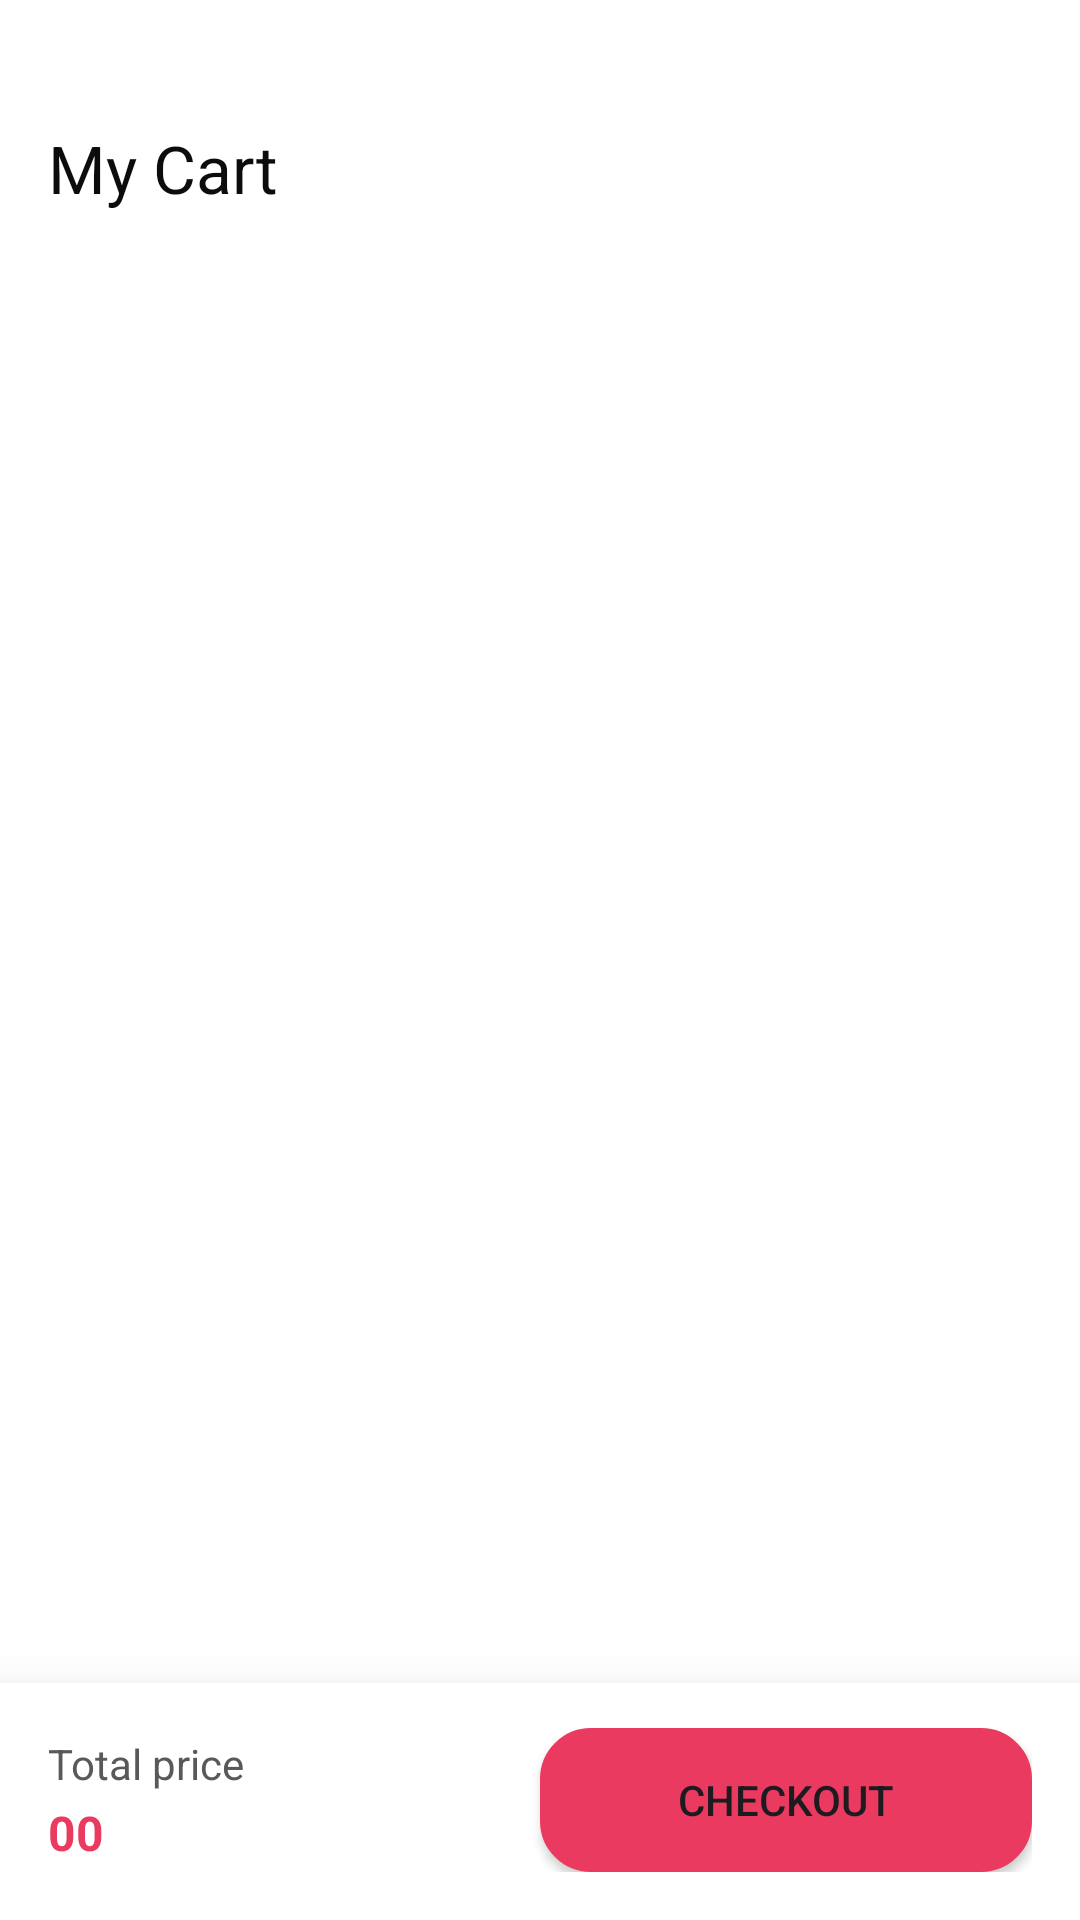

Here is an Android app screen rendered from its layout file. Give the layout XML and the strings, colors and styles it references.
<!-- AndroidManifest.xml: application theme Theme.Final_Project_Assignment_HansenBillyRamades -->
<!-- res/layout/fragment_my_cart.xml -->
<?xml version="1.0" encoding="utf-8"?>
<androidx.constraintlayout.widget.ConstraintLayout xmlns:android="http://schemas.android.com/apk/res/android"
    xmlns:app="http://schemas.android.com/apk/res-auto"
    xmlns:tools="http://schemas.android.com/tools"
    android:layout_width="match_parent"
    android:layout_height="match_parent"
    android:background="@color/white"
    tools:context=".presentation.ui.fragment.MyCartFragment">

    <androidx.appcompat.widget.Toolbar
        android:id="@+id/toolbar_my_cart"
        android:layout_width="match_parent"
        android:layout_height="wrap_content"
        android:elevation="8dp"
        app:title="My Cart"
        android:layout_marginTop="24dp"
        app:titleTextColor="@color/oil_black"
        app:layout_constraintEnd_toEndOf="parent"
        app:layout_constraintStart_toStartOf="parent"
        app:layout_constraintTop_toTopOf="parent"
        app:layout_scrollFlags="scroll|enterAlways|enterAlwaysCollapsed" />


    <androidx.recyclerview.widget.RecyclerView
        android:id="@+id/rv_cart"
        android:layout_width="match_parent"
        android:layout_height="0dp"
        android:layout_marginTop="0dp"
        app:layout_constraintBottom_toTopOf="@id/bottom_buttons"
        app:layout_constraintEnd_toEndOf="parent"
        app:layout_constraintStart_toStartOf="parent"
        app:layout_constraintTop_toBottomOf="@id/toolbar_my_cart"
        tools:listitem="@layout/list_item_cart" />

    <ImageView
        android:id="@+id/iv_no_cart"
        android:layout_width="100dp"
        android:layout_height="100dp"
        android:src="@drawable/img_no_cart"
        android:visibility="gone"
        android:layout_marginTop="120dp"
        app:layout_constraintStart_toStartOf="parent"
        app:layout_constraintEnd_toEndOf="parent"
        app:layout_constraintTop_toBottomOf="@id/toolbar_my_cart"
        app:layout_constraintBottom_toTopOf="@id/tv_no_cart"/>

    <TextView
        android:id="@+id/tv_no_cart"
        android:layout_width="250dp"
        android:layout_height="wrap_content"
        android:text="@string/empty_cart"
        android:textSize="16sp"
        android:textColor="@color/oil_black"
        android:textStyle="bold"
        android:textAlignment="center"
        android:layout_marginTop="16dp"
        android:visibility="gone"
        app:layout_constraintTop_toBottomOf="@id/iv_no_cart"
        app:layout_constraintBottom_toTopOf="@id/tv_no_cart_detail"
        app:layout_constraintStart_toStartOf="@id/iv_no_cart"
        app:layout_constraintEnd_toEndOf="@id/iv_no_cart"/>

    <TextView
        android:id="@+id/tv_no_cart_detail"
        android:layout_width="200dp"
        android:layout_height="wrap_content"
        android:text="@string/please_choose_a_product_and_happy_shopping"
        android:textSize="12sp"
        android:textColor="@color/grey_font_text"
        android:textStyle="normal"
        android:textAlignment="center"
        android:layout_marginTop="4dp"
        android:visibility="gone"
        app:layout_constraintTop_toBottomOf="@id/tv_no_cart"
        app:layout_constraintStart_toStartOf="@id/iv_no_cart"
        app:layout_constraintEnd_toEndOf="@id/iv_no_cart"/>



    <androidx.constraintlayout.widget.ConstraintLayout
        android:id="@+id/bottom_buttons"
        android:layout_width="match_parent"
        android:layout_height="wrap_content"
        android:background="@drawable/bottom_nav_background"
        android:clipToPadding="true"
        android:elevation="24dp"
        android:paddingHorizontal="16dp"
        android:paddingVertical="16dp"
        app:layout_constraintBottom_toBottomOf="parent"
        app:layout_constraintEnd_toEndOf="parent"
        app:layout_constraintStart_toStartOf="parent">

        <TextView
            android:id="@+id/tv_total_price"
            android:layout_width="0dp"
            android:layout_height="wrap_content"
            android:text="@string/total_price_without_colon"
            android:textColor="@color/grey_font_text"
            android:textSize="14sp"
            app:layout_constraintBottom_toTopOf="@id/tv_number_total_price"
            app:layout_constraintStart_toStartOf="parent"
            app:layout_constraintTop_toTopOf="parent" />

        <TextView
            android:id="@+id/tv_number_total_price"
            android:layout_width="0dp"
            android:layout_height="wrap_content"
            android:text="@string/price_value"
            android:textColor="@color/main_color"
            android:textSize="16sp"
            android:textStyle="bold"
            app:layout_constraintBottom_toBottomOf="parent"
            app:layout_constraintEnd_toStartOf="@id/btn_checkout"
            app:layout_constraintStart_toStartOf="parent"
            app:layout_constraintTop_toBottomOf="@id/tv_total_price"/>


        <Button
            android:id="@+id/btn_checkout"
            android:layout_width="0dp"
            android:layout_height="wrap_content"
            android:background="@drawable/button_background_primary"
            android:text="@string/checkout"
            app:layout_constraintBottom_toBottomOf="parent"
            app:layout_constraintEnd_toEndOf="parent"
            app:layout_constraintStart_toEndOf="@id/tv_number_total_price"
            app:layout_constraintTop_toTopOf="parent" />
    </androidx.constraintlayout.widget.ConstraintLayout>

</androidx.constraintlayout.widget.ConstraintLayout>
<!-- res/layout/list_item_cart.xml (included above) -->
<?xml version="1.0" encoding="utf-8"?>
<androidx.cardview.widget.CardView xmlns:android="http://schemas.android.com/apk/res/android"
    android:layout_width="match_parent"
    android:layout_height="wrap_content"
    xmlns:app="http://schemas.android.com/apk/res-auto"
    app:cardCornerRadius="0dp">

    <androidx.constraintlayout.widget.ConstraintLayout
        android:layout_width="match_parent"
        android:layout_height="wrap_content"
        android:padding="16dp">

        
        <com.google.android.material.imageview.ShapeableImageView
            android:id="@+id/iv_product"
            android:layout_width="80dp"
            android:layout_height="80dp"
            app:layout_constraintStart_toStartOf="parent"
            app:layout_constraintTop_toTopOf="parent"
            app:layout_constraintBottom_toBottomOf="parent"
            app:layout_constraintEnd_toStartOf="@id/tv_title_product"
            app:shapeAppearanceOverlay="@style/ShapeAppearanceOverlay.App.CornerSize10Percent"
            app:strokeColor="@color/grey_stroke1"
            app:strokeWidth="2dp" />

        
        <TextView
            android:id="@+id/tv_title_product"
            android:layout_width="0dp"
            android:layout_height="wrap_content"
            android:text="@string/title_product"
            android:textColor="@color/grey_font_text"
            android:textSize="16sp"
            android:ellipsize="end"
            android:maxLines="1"
            android:layout_marginStart="8dp"
            app:layout_constraintStart_toEndOf="@id/iv_product"
            app:layout_constraintTop_toTopOf="@id/iv_product"
            app:layout_constraintBottom_toTopOf="@id/tv_price"
            app:layout_constraintEnd_toEndOf="parent" />


        <ImageView
            android:id="@+id/iv_delete_cart"
            android:layout_width="24dp"
            android:layout_height="24dp"
            android:src="@drawable/baseline_delete_32"
            app:layout_constraintTop_toBottomOf="@id/tv_price"
            app:layout_constraintStart_toStartOf="@id/tv_price"
            app:layout_constraintBottom_toBottomOf="@id/iv_product"/>


        
        <TextView
            android:id="@+id/tv_price"
            android:layout_width="0dp"
            android:layout_height="wrap_content"
            android:text="@string/price_value"
            android:textColor="@color/oil_black"
            android:textSize="16sp"
            android:textStyle="bold"
            android:layout_marginStart="8dp"
            app:layout_constraintTop_toBottomOf="@id/tv_title_product"
            app:layout_constraintStart_toEndOf="@id/iv_product"
            app:layout_constraintEnd_toStartOf="@id/card_view_increment"
            app:layout_constraintBottom_toTopOf="@id/iv_delete_cart"/>

        <androidx.cardview.widget.CardView
            android:id="@+id/card_view_increment"
            android:layout_width="wrap_content"
            android:layout_height="wrap_content"
            app:cardCornerRadius="12dp"
            app:layout_constraintTop_toTopOf="@id/tv_price"
            app:layout_constraintBottom_toBottomOf="@id/iv_delete_cart"
            app:layout_constraintEnd_toEndOf="@id/tv_title_product"
            app:layout_constraintStart_toEndOf="@id/tv_price"
            android:layout_marginStart="8dp"
            android:layout_marginEnd="2dp">

            <androidx.constraintlayout.widget.ConstraintLayout
                android:layout_width="wrap_content"
                android:layout_height="wrap_content"
                android:paddingHorizontal="4dp"
                android:paddingVertical="4dp">

                <ImageView
                    android:id="@+id/btn_decreament"
                    android:layout_width="24dp"
                    android:layout_height="24dp"
                    android:src="@drawable/ic_button_minus"
                    app:layout_constraintStart_toStartOf="parent"
                    app:layout_constraintTop_toTopOf="parent"
                    app:layout_constraintBottom_toBottomOf="parent"
                    app:layout_constraintEnd_toStartOf="@id/et_quantity" />

                <TextView
                    android:id="@+id/et_quantity"
                    android:layout_width="40dp"
                    android:layout_height="wrap_content"
                    android:inputType="none"
                    android:maxLines="1"
                    android:textAlignment="center"
                    app:layout_constraintStart_toEndOf="@id/btn_decreament"
                    app:layout_constraintTop_toTopOf="parent"
                    app:layout_constraintBottom_toBottomOf="parent"
                    app:layout_constraintEnd_toStartOf="@id/btn_increament" />

                <ImageView
                    android:id="@+id/btn_increament"
                    android:layout_width="24dp"
                    android:layout_height="24dp"
                    android:src="@drawable/ic_button_plus"
                    app:layout_constraintStart_toEndOf="@id/et_quantity"
                    app:layout_constraintTop_toTopOf="parent"
                    app:layout_constraintBottom_toBottomOf="parent"
                    app:layout_constraintEnd_toEndOf="parent" />

            </androidx.constraintlayout.widget.ConstraintLayout>
        </androidx.cardview.widget.CardView>

    </androidx.constraintlayout.widget.ConstraintLayout>
</androidx.cardview.widget.CardView>
<!-- resources referenced by this layout -->
<resources>
  <color name="grey_font_text">#58595B</color>
  <color name="grey_stroke1">#F4F4F4</color>
  <color name="main_color">#EA3A60</color>
  <color name="oil_black">#0C0C0C</color>
  <color name="white">#FFFFFFFF</color>
  <!-- drawable baseline_delete_32 (drawable) -->
  <vector xmlns:android="http://schemas.android.com/apk/res/android" android:height="32dp" android:tint="#212121" android:viewportHeight="24" android:viewportWidth="24" android:width="32dp">
        
      <path android:fillColor="@android:color/white" android:pathData="M6,19c0,1.1 0.9,2 2,2h8c1.1,0 2,-0.9 2,-2V7H6v12zM19,4h-3.5l-1,-1h-5l-1,1H5v2h14V4z"/>
      
  </vector>
  <!-- drawable bottom_nav_background (drawable) -->
  <?xml version="1.0" encoding="utf-8"?>
  <layer-list xmlns:android="http://schemas.android.com/apk/res/android">
      
      <item>
          <shape android:shape="rectangle">
              <size android:height="1dp" />
              <solid android:color="@color/grey_stroke" />
          </shape>
      </item>
  
      
      <item android:top="1dp">
          <shape android:shape="rectangle">
              <solid android:color="@android:color/white"/>
          </shape>
      </item>
  </layer-list>
  <!-- drawable button_background_primary (drawable) -->
  <shape xmlns:android="http://schemas.android.com/apk/res/android">
      
      <solid android:color="@color/main_color"/>
  
      
      <stroke
          android:color="@color/main_color"
          android:width="2dp"/>   
  
      
      <corners android:radius="16dp"/>
  
      
      <padding
          android:left="8dp"
          android:top="8dp"
          android:right="8dp"
          android:bottom="8dp"/>
  </shape>
  <!-- drawable ic_button_minus: png bitmap (drawable, 5197 bytes) -->
  <!-- drawable ic_button_plus: png bitmap (drawable, 3647 bytes) -->
  <!-- drawable img_no_cart: png bitmap (drawable, 33407 bytes) -->
  <string name="checkout">Checkout</string>
  <string name="empty_cart">Empty Cart</string>
  <string name="please_choose_a_product_and_happy_shopping">Please choose a product and happy shopping</string>
  <string name="price_value">00</string>
  <string name="title_product">Title Product</string>
  <string name="total_price_without_colon">Total price</string>
  <style name="ShapeAppearanceOverlay.App.CornerSize10Percent" parent="">
          <item name="cornerSize">10%</item>
      </style>
  <style name="Theme.Final_Project_Assignment_HansenBillyRamades" parent="Base.Theme.Final_Project_Assignment_HansenBillyRamades" />
  <color name="grey_stroke">#F5F5F5</color>
  <style name="Base.Theme.Final_Project_Assignment_HansenBillyRamades" parent="Theme.Material3.DayNight.NoActionBar">
          
  
          <item name="colorPrimary">@color/main_color</item>
      </style>
</resources>
